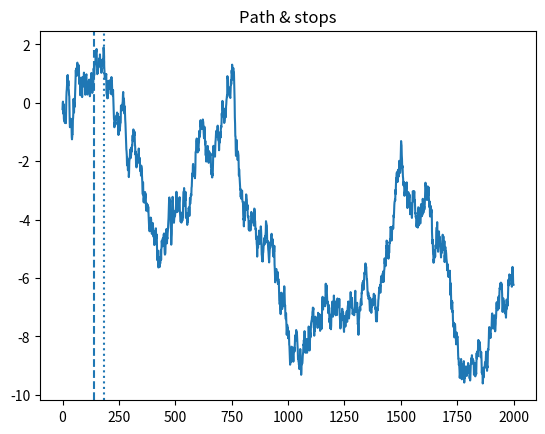

Recreate this plot in Python.
import numpy as np, matplotlib.pyplot as plt
np.random.seed(123)
T=2000
x=np.cumsum(np.random.randn(T)*0.2)


win=100
mx=np.maximum.accumulate(x)
feat1=x-mx # drawdown
feat2=np.convolve(np.sign(np.diff(x,prepend=x[0])), np.ones(10)/10,'same')


stop=None
for t in range(win, T):
    if feat1[t]>-0.2 and feat2[t]>0.2:
        stop=t; break
stop = stop if stop is not None else T-1


argmax=int(np.argmax(x))
print('policy stop', stop,' argmax', argmax)


plt.figure(); plt.plot(x); plt.axvline(stop,ls='--'); plt.axvline(argmax,ls=':'); plt.title('Path & stops'); plt.show()
for th in [0.1,0.2,0.3]:
    s=None
    for t in range(win,T):
        if feat1[t]>-0.2 and feat2[t]>th:
            s=t; break
    if s is None: s=T-1
    print('th',th,' stop',s)
